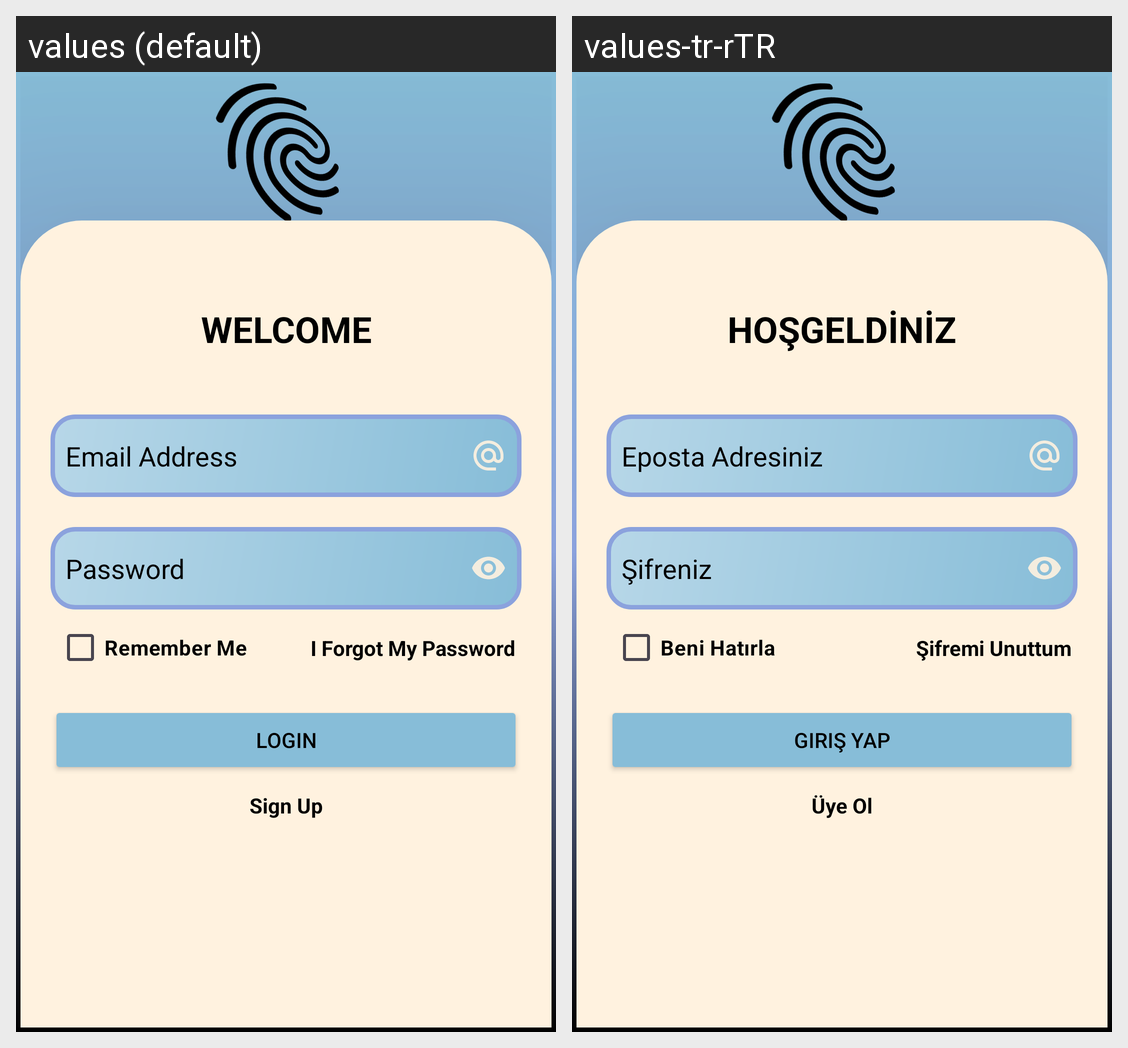

Translations of the strings shown on this Android screen, per locale in the grid:
Android screen res/layout/activity_main.xml rendered under 2 locales, left to right: values (default), values-tr-rTR. Device: Nexus 5 (rendered at 1080×1920; each locale shown at half size, 540×960, under a caption strip naming it); theme Theme.Mind.
Strings drawn on this screen, with the default value and each locale's value (text and hints the layout hard-codes, and strings that could not be matched under every locale, appear in the picture but are not listed):

giris_sayfasi_baslik_en
  values: WELCOME
  values-tr-rTR: HOŞGELDİNİZ

giris_sayfasi_etMail_en
  values: Email Address
  values-tr-rTR: Eposta Adresiniz

giris_sayfasi_etSifre_en
  values: Password
  values-tr-rTR: Şifreniz

giris_sayfasi_giris_yap_en
  values: Login
  values-tr-rTR: Giriş Yap

giris_sayfasi_sifremi_unuttum_en
  values: I Forgot My Password
  values-tr-rTR: Şifremi Unuttum

giris_sayfasi_uye_ol_en
  values: Sign Up
  values-tr-rTR: Üye Ol

giris_sayfasi_beni_hatirla_en
  values: Remember Me
  values-tr-rTR: Beni Hatırla
